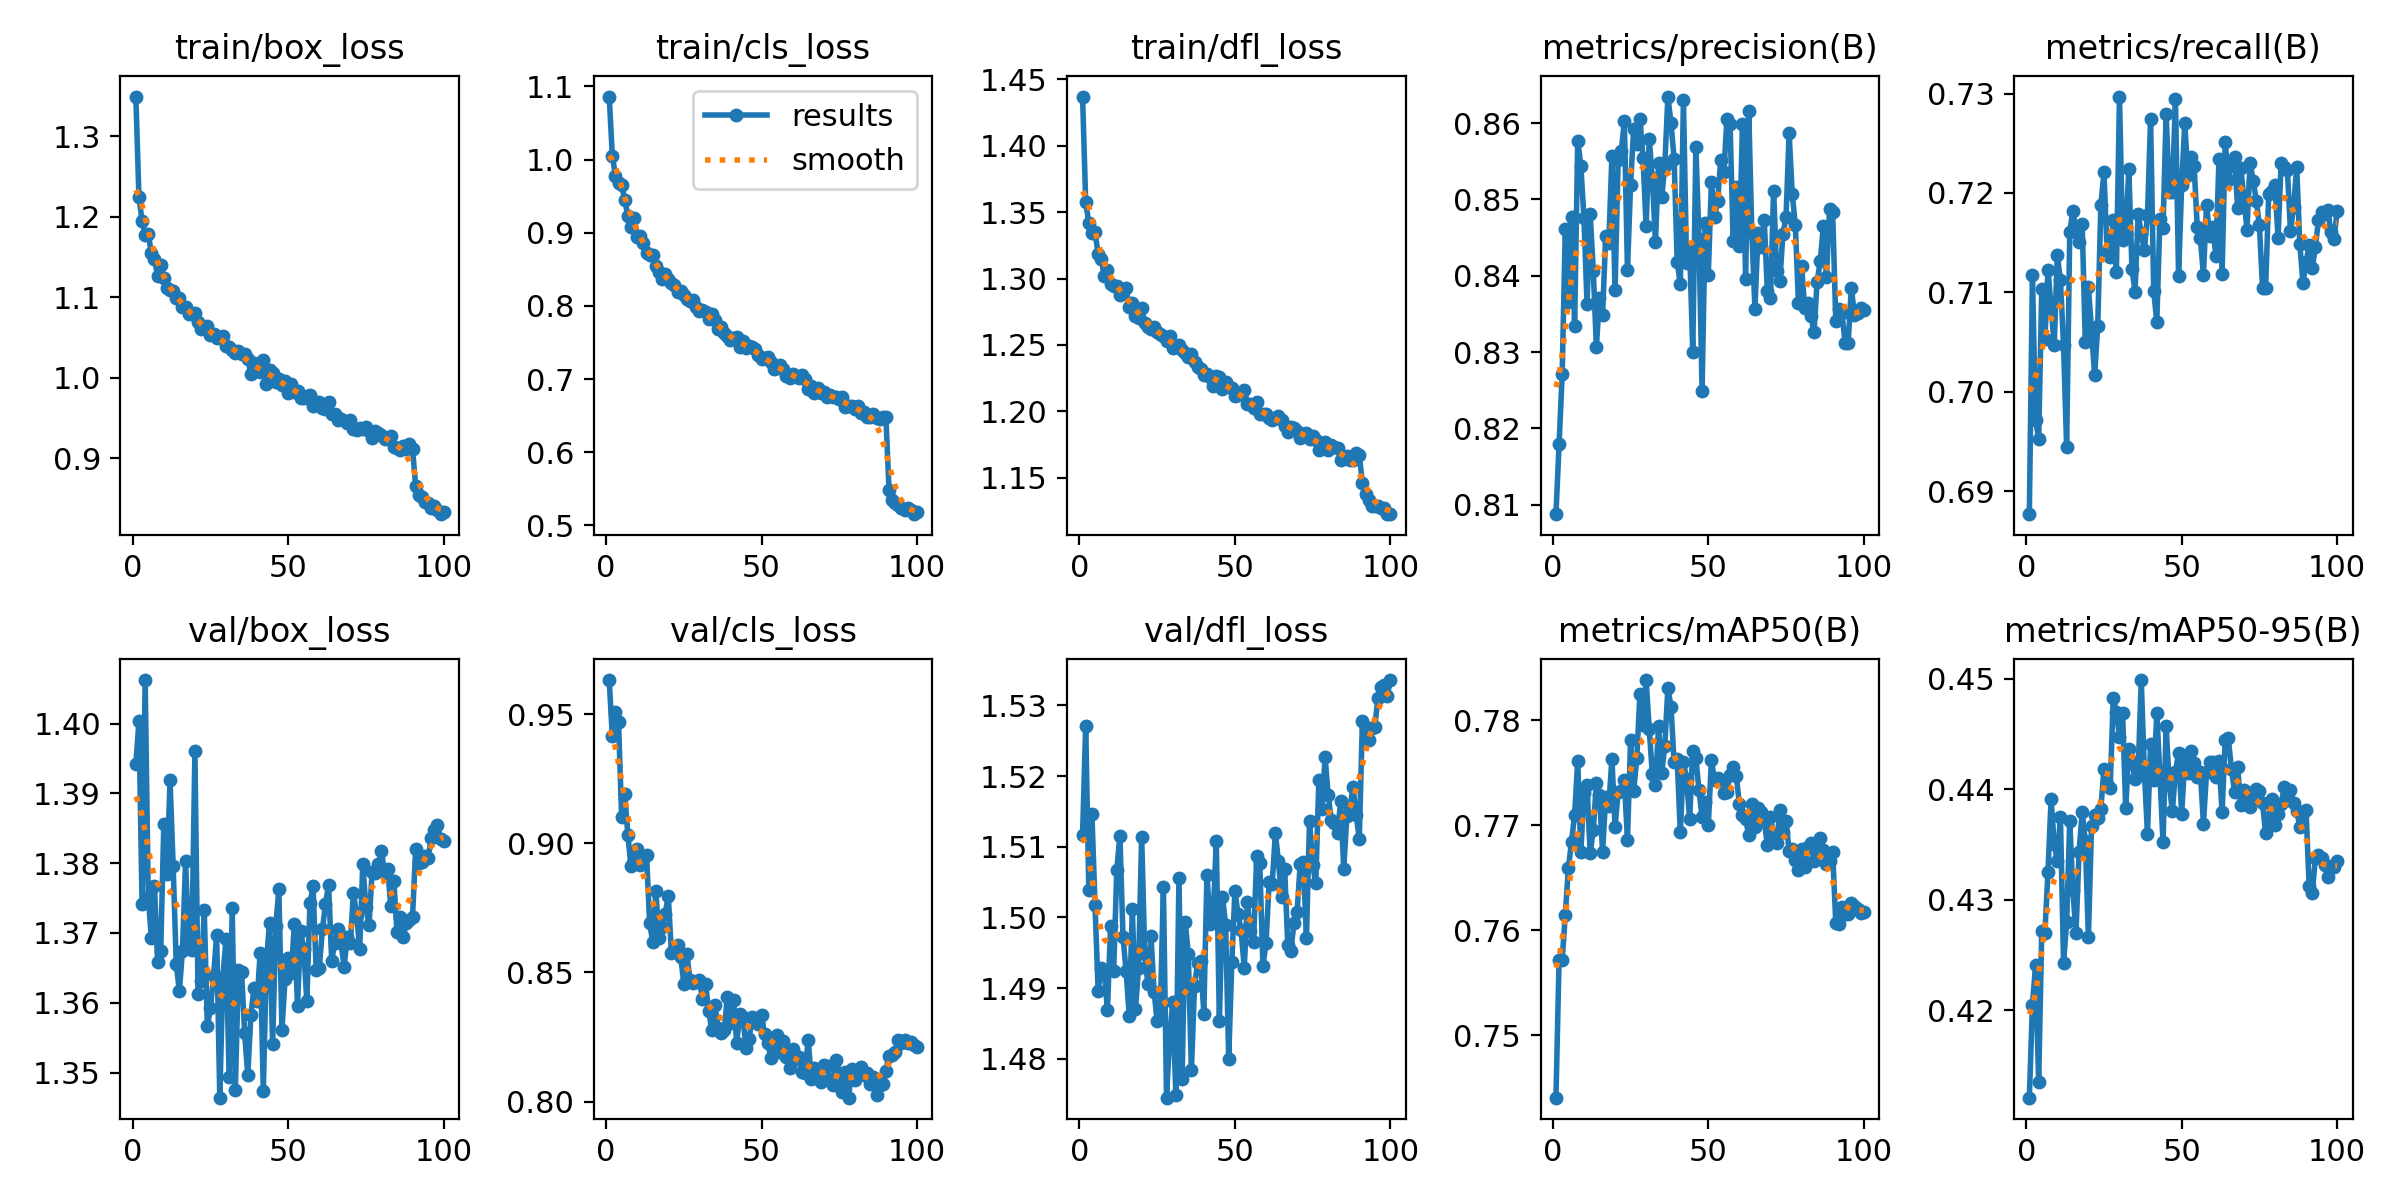

The file beside this chart, header and first rows:
epoch, time, train/box_loss, train/cls_loss, train/dfl_loss, metrics/precision(B), metrics/recall(B), metrics/mAP50(B), metrics/mAP50-95(B), val/box_loss, val/cls_loss, val/dfl_loss, lr/pg0, lr/pg1, lr/pg2
1, 80.74, 1.349, 1.086, 1.437, 0.8088, 0.6877, 0.744, 0.4121, 1.394, 0.9632, 1.512, 0.0003692, 0.0003692, 0.0003692
2, 151.1, 1.224, 1.005, 1.357, 0.8179, 0.7117, 0.7572, 0.4205, 1.4, 0.9414, 1.527, 0.0007322, 0.0007322, 0.0007322
3, 221.8, 1.195, 0.9777, 1.342, 0.8271, 0.6972, 0.7572, 0.4241, 1.374, 0.9509, 1.504, 0.001088, 0.001088, 0.001088
4, 292.6, 1.177, 0.9679, 1.334, 0.8461, 0.6953, 0.7615, 0.4135, 1.406, 0.9468, 1.515, 0.001078, 0.001078, 0.001078
5, 362, 1.178, 0.9658, 1.335, 0.8366, 0.7103, 0.7659, 0.4272, 1.375, 0.91, 1.502, 0.001067, 0.001067, 0.001067
6, 431.3, 1.154, 0.9445, 1.319, 0.8477, 0.7053, 0.7684, 0.427, 1.369, 0.919, 1.49, 0.001056, 0.001056, 0.001056
7, 500.4, 1.147, 0.9234, 1.315, 0.8334, 0.7123, 0.771, 0.4325, 1.377, 0.9032, 1.493, 0.001045, 0.001045, 0.001045
8, 569.5, 1.126, 0.9075, 1.302, 0.8577, 0.7085, 0.7761, 0.4391, 1.366, 0.891, 1.492, 0.001034, 0.001034, 0.001034
9, 638.8, 1.14, 0.9206, 1.307, 0.8544, 0.7046, 0.7674, 0.4351, 1.367, 0.8934, 1.487, 0.001023, 0.001023, 0.001023
10, 708, 1.124, 0.8939, 1.296, 0.8476, 0.7137, 0.7731, 0.4335, 1.386, 0.8978, 1.499, 0.001012, 0.001012, 0.001012
11, 777.4, 1.111, 0.8954, 1.295, 0.8363, 0.7112, 0.7738, 0.4375, 1.378, 0.8914, 1.492, 0.001001, 0.001001, 0.001001
12, 847.2, 1.109, 0.8861, 1.294, 0.8481, 0.7047, 0.7673, 0.4243, 1.392, 0.8942, 1.507, 0.00099, 0.00099, 0.00099
13, 916.5, 1.107, 0.8724, 1.288, 0.8407, 0.6944, 0.7695, 0.4279, 1.38, 0.8955, 1.512, 0.000979, 0.000979, 0.000979
14, 985.8, 1.099, 0.87, 1.29, 0.8307, 0.7161, 0.774, 0.4371, 1.366, 0.8692, 1.497, 0.000968, 0.000968, 0.000968
15, 1055, 1.099, 0.8699, 1.293, 0.837, 0.7182, 0.7728, 0.4309, 1.362, 0.8619, 1.492, 0.000957, 0.000957, 0.000957
16, 1124, 1.088, 0.8552, 1.279, 0.8349, 0.7164, 0.7674, 0.427, 1.367, 0.8816, 1.486, 0.000946, 0.000946, 0.000946
17, 1194, 1.088, 0.8457, 1.282, 0.8452, 0.7151, 0.7727, 0.4344, 1.38, 0.8634, 1.501, 0.000935, 0.000935, 0.000935
18, 1263, 1.079, 0.8364, 1.272, 0.8443, 0.7169, 0.7719, 0.438, 1.369, 0.8677, 1.487, 0.000924, 0.000924, 0.000924
19, 1332, 1.079, 0.8431, 1.27, 0.8557, 0.7049, 0.7763, 0.4353, 1.368, 0.8727, 1.493, 0.000913, 0.000913, 0.000913
20, 1402, 1.081, 0.8366, 1.278, 0.8381, 0.7105, 0.7699, 0.4266, 1.396, 0.8796, 1.511, 0.000902, 0.000902, 0.000902
21, 1471, 1.069, 0.8311, 1.267, 0.8551, 0.7062, 0.7731, 0.4367, 1.361, 0.8576, 1.495, 0.000891, 0.000891, 0.000891
22, 1541, 1.061, 0.8288, 1.263, 0.8563, 0.7017, 0.7732, 0.4377, 1.363, 0.859, 1.491, 0.00088, 0.00088, 0.00088
23, 1610, 1.061, 0.8184, 1.262, 0.8602, 0.7066, 0.7743, 0.4374, 1.373, 0.8605, 1.497, 0.000869, 0.000869, 0.000869
24, 1680, 1.064, 0.8206, 1.263, 0.8407, 0.7188, 0.7686, 0.4382, 1.357, 0.8561, 1.489, 0.000858, 0.000858, 0.000858
25, 1749, 1.053, 0.815, 1.26, 0.8519, 0.7221, 0.7781, 0.4419, 1.359, 0.8456, 1.485, 0.000847, 0.000847, 0.000847
26, 1818, 1.054, 0.8091, 1.258, 0.8592, 0.7142, 0.7732, 0.4405, 1.364, 0.857, 1.487, 0.000836, 0.000836, 0.000836
27, 1887, 1.049, 0.8065, 1.257, 0.8572, 0.7135, 0.7763, 0.4401, 1.37, 0.847, 1.504, 0.000825, 0.000825, 0.000825
28, 1956, 1.051, 0.808, 1.253, 0.8606, 0.7173, 0.7825, 0.4483, 1.346, 0.846, 1.475, 0.000814, 0.000814, 0.000814
29, 2025, 1.051, 0.7981, 1.257, 0.8554, 0.7121, 0.7796, 0.447, 1.364, 0.8464, 1.483, 0.000803, 0.000803, 0.000803
30, 2094, 1.039, 0.7934, 1.248, 0.8465, 0.7297, 0.7838, 0.4448, 1.369, 0.847, 1.488, 0.000792, 0.000792, 0.000792
31, 2163, 1.037, 0.7947, 1.249, 0.8579, 0.7153, 0.7792, 0.4469, 1.349, 0.8395, 1.475, 0.000781, 0.000781, 0.000781
32, 2232, 1.035, 0.7912, 1.25, 0.8527, 0.7158, 0.7749, 0.4383, 1.374, 0.8456, 1.506, 0.00077, 0.00077, 0.00077
33, 2302, 1.031, 0.7815, 1.246, 0.8444, 0.7224, 0.7739, 0.4436, 1.347, 0.835, 1.477, 0.000759, 0.000759, 0.000759
34, 2371, 1.033, 0.7889, 1.244, 0.8547, 0.7124, 0.7794, 0.4425, 1.365, 0.8278, 1.499, 0.000748, 0.000748, 0.000748
35, 2440, 1.029, 0.7812, 1.241, 0.8503, 0.7101, 0.775, 0.441, 1.364, 0.8374, 1.495, 0.000737, 0.000737, 0.000737
36, 2510, 1.029, 0.7682, 1.243, 0.8543, 0.7178, 0.7775, 0.4417, 1.356, 0.8286, 1.478, 0.000726, 0.000726, 0.000726
37, 2580, 1.023, 0.7708, 1.237, 0.8635, 0.716, 0.7831, 0.4499, 1.35, 0.8266, 1.49, 0.000715, 0.000715, 0.000715
38, 2649, 1.004, 0.763, 1.234, 0.86, 0.7143, 0.7813, 0.4416, 1.358, 0.8278, 1.494, 0.000704, 0.000704, 0.000704
39, 2718, 1.018, 0.7588, 1.232, 0.8553, 0.7178, 0.776, 0.436, 1.362, 0.8405, 1.494, 0.000693, 0.000693, 0.000693
40, 2788, 1.01, 0.7534, 1.227, 0.8418, 0.7274, 0.7763, 0.4441, 1.36, 0.8304, 1.486, 0.000682, 0.000682, 0.000682
41, 2857, 1.007, 0.7564, 1.228, 0.8389, 0.7102, 0.7693, 0.4409, 1.367, 0.8395, 1.506, 0.000671, 0.000671, 0.000671
42, 2928, 1.021, 0.7572, 1.226, 0.8631, 0.707, 0.7761, 0.4469, 1.347, 0.8227, 1.499, 0.00066, 0.00066, 0.00066
43, 2995, 0.9922, 0.7433, 1.219, 0.8417, 0.7174, 0.7744, 0.4413, 1.366, 0.8339, 1.5, 0.000649, 0.000649, 0.000649
44, 3065, 1.01, 0.7525, 1.227, 0.8436, 0.7165, 0.7706, 0.4352, 1.371, 0.8326, 1.511, 0.000638, 0.000638, 0.000638
45, 3136, 1.006, 0.7429, 1.226, 0.83, 0.7279, 0.7771, 0.4457, 1.354, 0.8208, 1.485, 0.000627, 0.000627, 0.000627
46, 3206, 0.9943, 0.7453, 1.217, 0.8569, 0.7201, 0.7764, 0.4405, 1.371, 0.8242, 1.503, 0.000616, 0.000616, 0.000616
47, 3276, 0.9976, 0.7434, 1.222, 0.8449, 0.7201, 0.7734, 0.438, 1.376, 0.8327, 1.499, 0.0006051, 0.0006051, 0.0006051
48, 3346, 0.9907, 0.7415, 1.218, 0.8249, 0.7295, 0.7707, 0.4416, 1.356, 0.8323, 1.48, 0.0005941, 0.0005941, 0.0005941
49, 3416, 0.9958, 0.7328, 1.217, 0.847, 0.7117, 0.7722, 0.4432, 1.363, 0.8301, 1.494, 0.0005831, 0.0005831, 0.0005831
50, 3486, 0.9807, 0.7275, 1.212, 0.8401, 0.7208, 0.77, 0.4378, 1.366, 0.8333, 1.504, 0.0005721, 0.0005721, 0.0005721
51, 3559, 0.992, 0.7293, 1.212, 0.8523, 0.727, 0.7762, 0.4427, 1.364, 0.826, 1.5, 0.0005611, 0.0005611, 0.0005611
52, 3630, 0.9825, 0.7298, 1.213, 0.8478, 0.7218, 0.7743, 0.4415, 1.371, 0.8225, 1.498, 0.0005501, 0.0005501, 0.0005501
53, 3703, 0.9836, 0.7228, 1.216, 0.8498, 0.7236, 0.7745, 0.4434, 1.36, 0.817, 1.493, 0.0005391, 0.0005391, 0.0005391
54, 3773, 0.9751, 0.7136, 1.206, 0.8552, 0.7228, 0.7742, 0.4424, 1.37, 0.8217, 1.502, 0.0005281, 0.0005281, 0.0005281
55, 3845, 0.9751, 0.7157, 1.206, 0.8536, 0.7166, 0.7731, 0.4412, 1.368, 0.8259, 1.498, 0.0005171, 0.0005171, 0.0005171
56, 3917, 0.9776, 0.719, 1.202, 0.8606, 0.7154, 0.7731, 0.4416, 1.36, 0.8192, 1.497, 0.0005061, 0.0005061, 0.0005061
57, 3989, 0.9786, 0.7139, 1.207, 0.8599, 0.7118, 0.7748, 0.4369, 1.374, 0.8234, 1.509, 0.0004951, 0.0004951, 0.0004951
58, 4060, 0.9644, 0.7046, 1.198, 0.8445, 0.7188, 0.7755, 0.4416, 1.377, 0.8174, 1.508, 0.0004841, 0.0004841, 0.0004841
59, 4131, 0.9694, 0.702, 1.198, 0.8516, 0.7157, 0.7747, 0.4425, 1.365, 0.8131, 1.493, 0.0004731, 0.0004731, 0.0004731
60, 4201, 0.9696, 0.7064, 1.198, 0.8439, 0.7166, 0.772, 0.4425, 1.365, 0.8203, 1.496, 0.0004621, 0.0004621, 0.0004621
... 40 more rows
